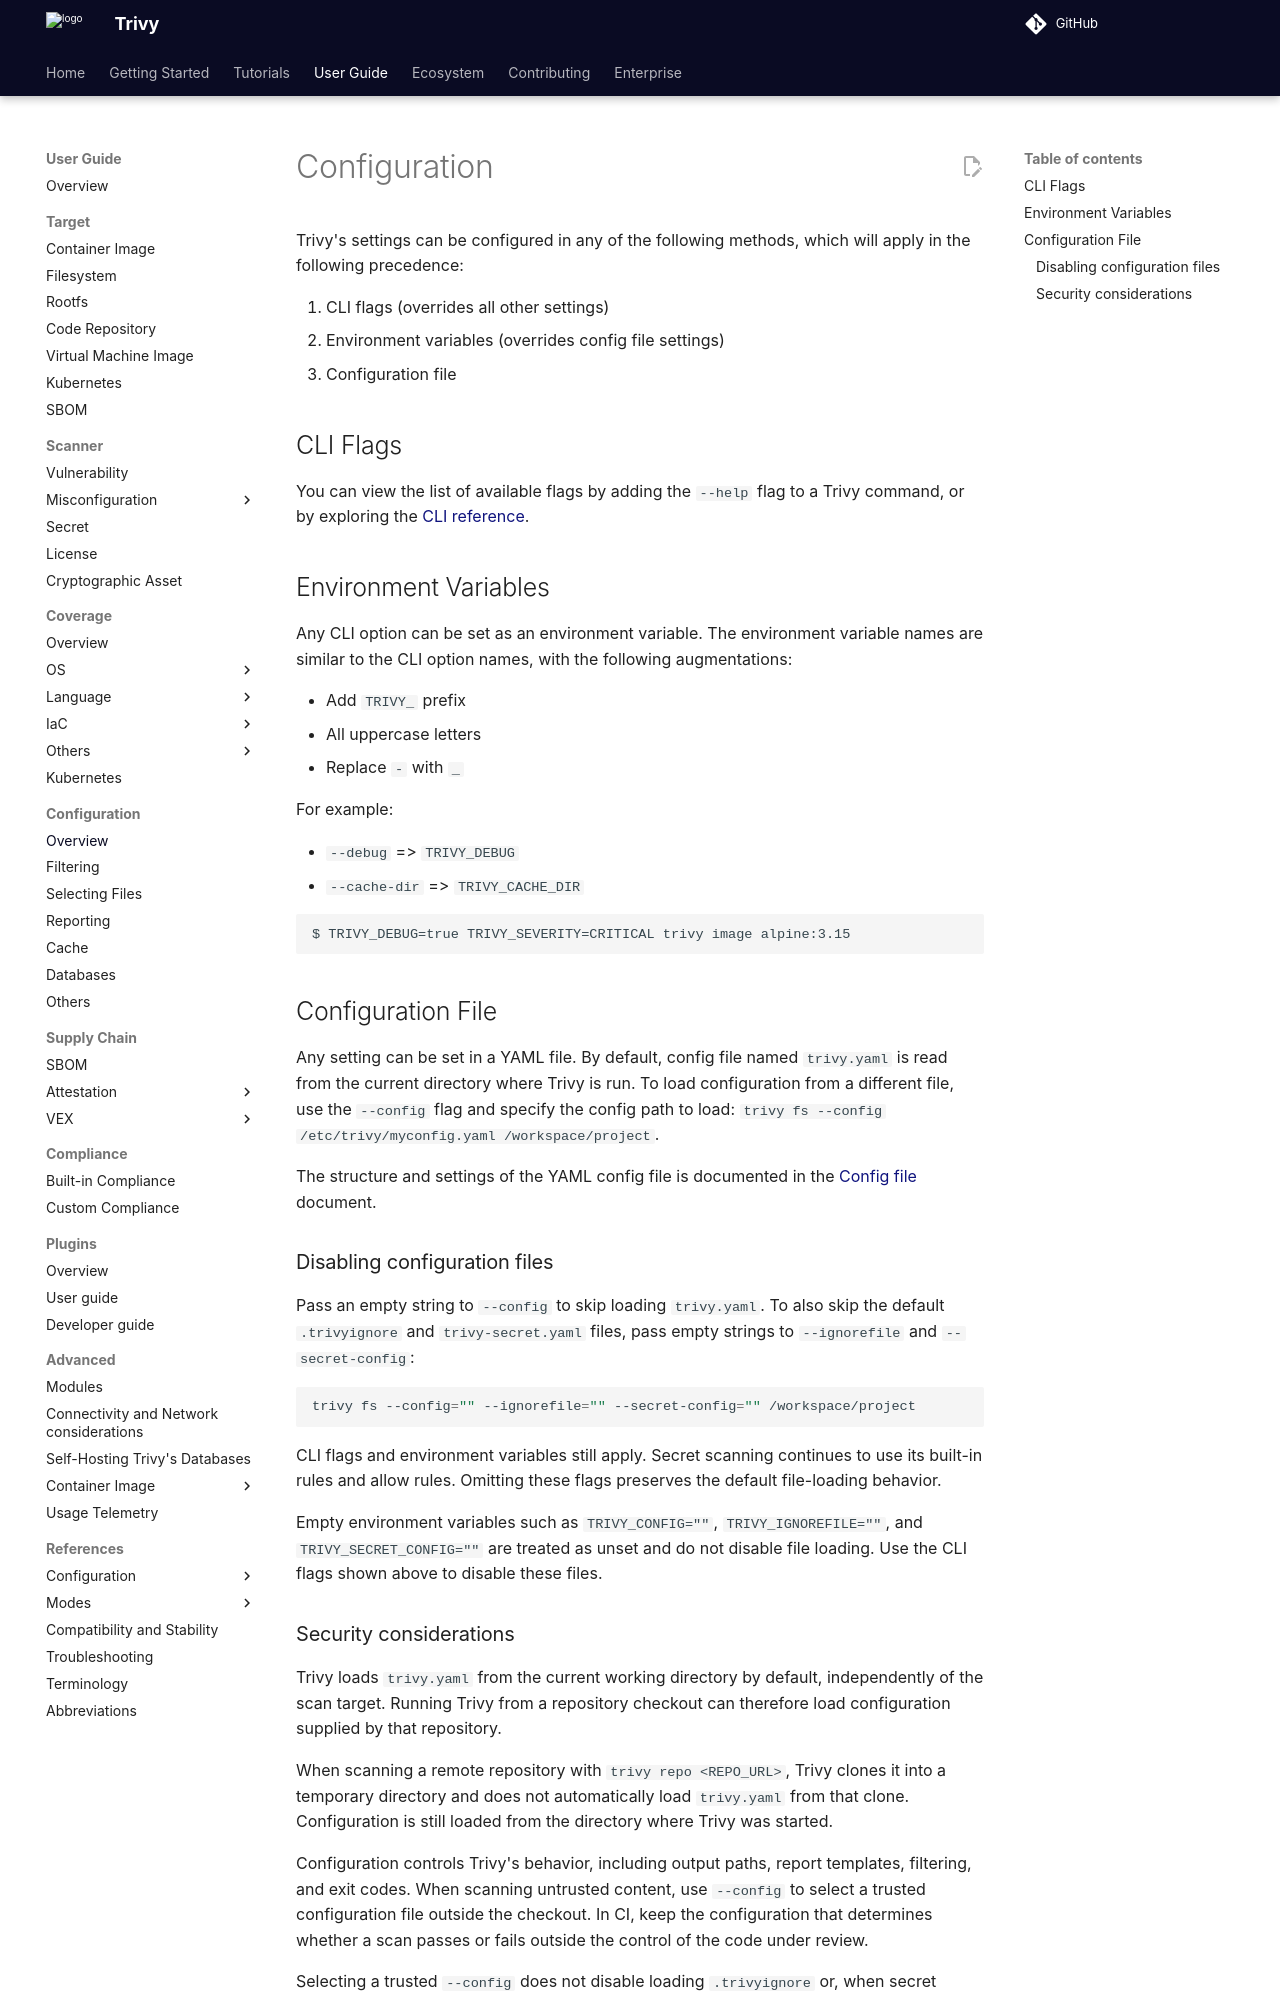

repository: aquasecurity/trivy · page: v0.76/guide/configuration/index.html · generator: mkdocs

# Configuration
Trivy's settings can be configured in any of the following methods, which will apply in the following precedence:

1. CLI flags (overrides all other settings)
2. Environment variables (overrides config file settings)
3. Configuration file

## CLI Flags
You can view the list of available flags by adding the `--help` flag to a Trivy command, or by exploring the [CLI reference](../references/configuration/cli/trivy.md).

## Environment Variables
Any CLI option can be set as an environment variable. The environment variable names are similar to the CLI option names, with the following augmentations:

- Add `TRIVY_` prefix
- All uppercase letters
- Replace `-` with `_`

For example:

- `--debug` => `TRIVY_DEBUG`
- `--cache-dir` => `TRIVY_CACHE_DIR`

```
$ TRIVY_DEBUG=true TRIVY_SEVERITY=CRITICAL trivy image alpine:3.15
```

## Configuration File
Any setting can be set in a YAML file. By default, config file named `trivy.yaml` is read from the current directory where Trivy is run. To load configuration from a different file, use the `--config` flag and specify the config path to load: `trivy fs --config /etc/trivy/myconfig.yaml /workspace/project`.

The structure and settings of the YAML config file is documented in the [Config file](../references/configuration/config-file.md) document.

### Disabling configuration files

Pass an empty string to `--config` to skip loading `trivy.yaml`. To also skip the default `.trivyignore` and `trivy-secret.yaml` files, pass empty strings to `--ignorefile` and `--secret-config`:

```shell
trivy fs --config="" --ignorefile="" --secret-config="" /workspace/project
```

CLI flags and environment variables still apply. Secret scanning continues to use its built-in rules and allow rules. Omitting these flags preserves the default file-loading behavior.

Empty environment variables such as `TRIVY_CONFIG=""`, `TRIVY_IGNOREFILE=""`, and `TRIVY_SECRET_CONFIG=""` are treated as unset and do not disable file loading. Use the CLI flags shown above to disable these files.
